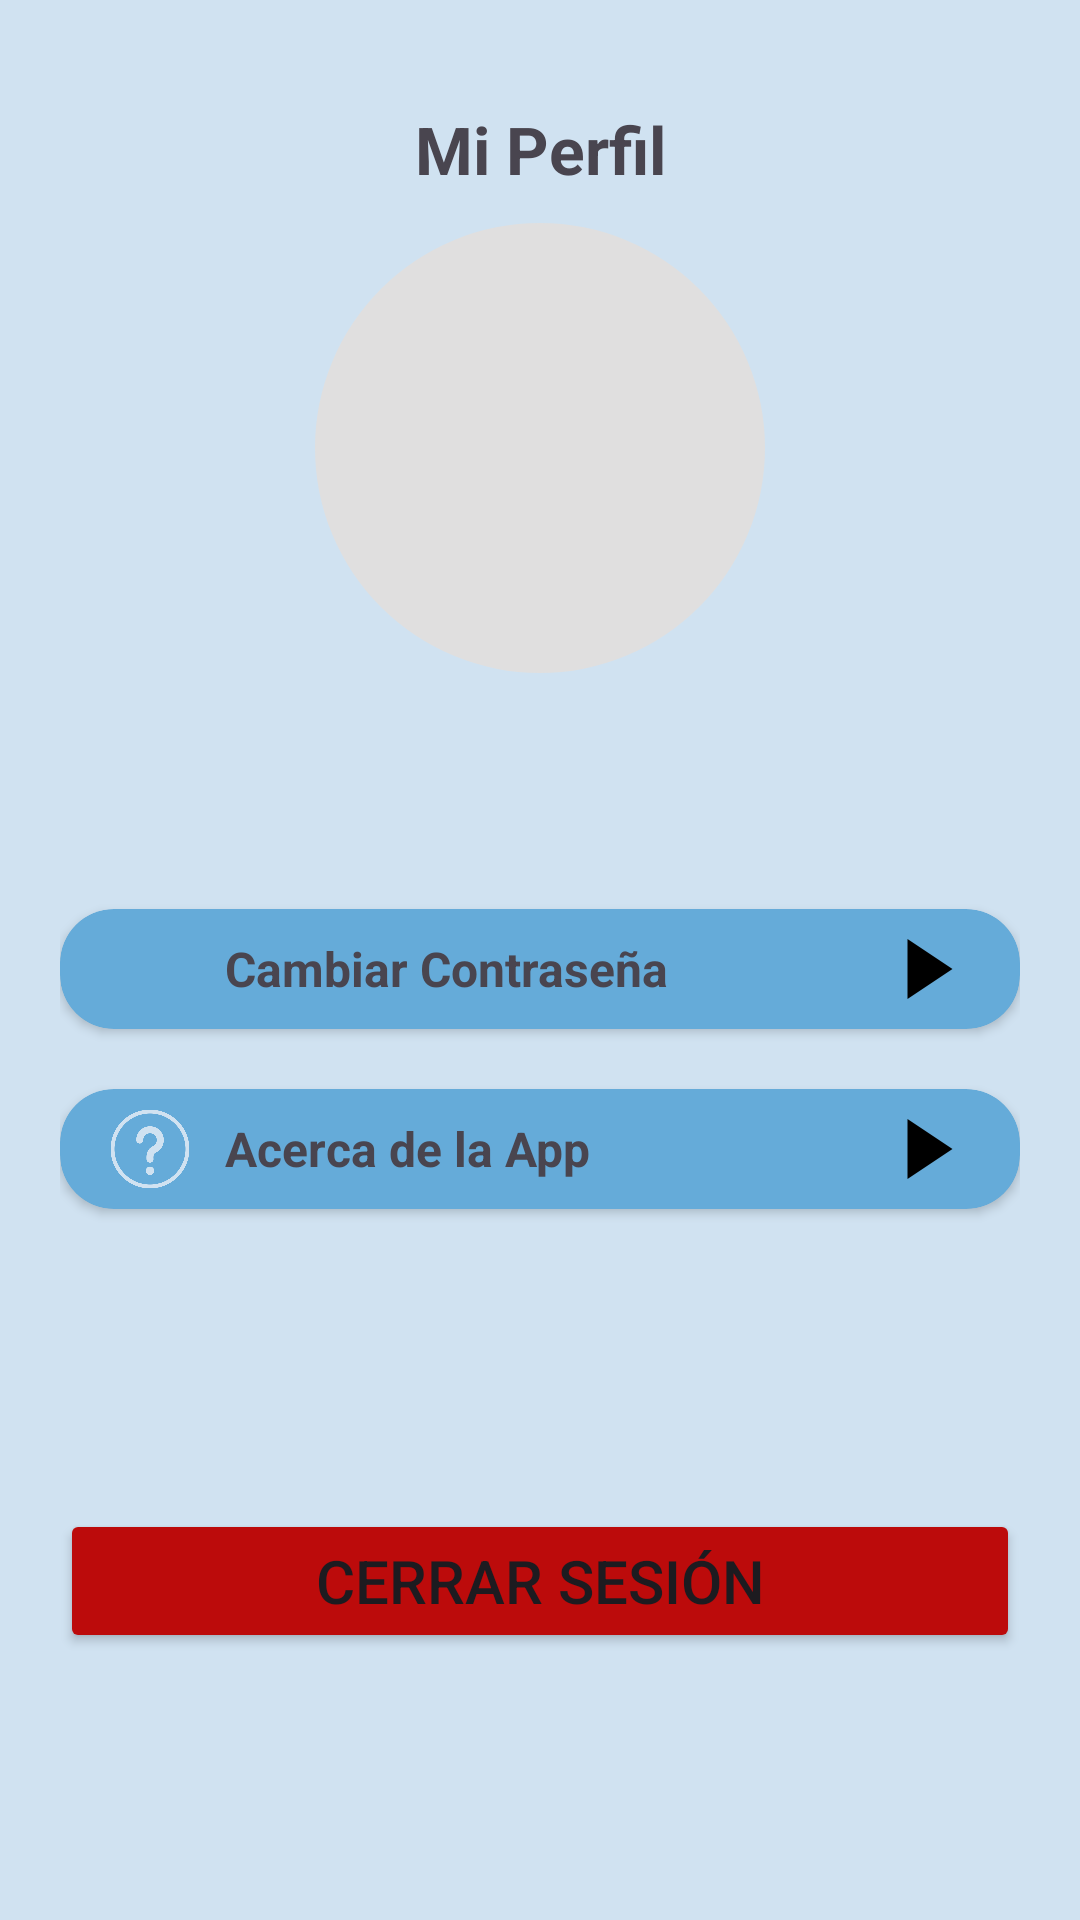

The Android layout XML behind this screen, and the referenced resources:
<!-- AndroidManifest.xml: application theme Theme.Triaje -->
<!-- res/layout/pantalla_perfil.xml -->
<?xml version="1.0" encoding="utf-8"?>
<androidx.coordinatorlayout.widget.CoordinatorLayout
    xmlns:android="http://schemas.android.com/apk/res/android"
    android:layout_width="match_parent"
    android:layout_height="match_parent"
    xmlns:tools="http://schemas.android.com/tools"
    xmlns:app="http://schemas.android.com/apk/res-auto"
    android:background="@color/ColorPrimary">
    <LinearLayout
        android:layout_width="match_parent"
        android:layout_height="wrap_content"
        android:layout_margin="20dp"
        android:orientation="vertical">
        <TextView
            android:layout_width="match_parent"
            android:layout_height="wrap_content"
            android:layout_marginTop="15dp"
            android:text="Mi Perfil"
            android:gravity="center"
            android:textSize="22sp"
            android:textStyle="bold"
            tools:ignore="HardcodedText" />
        <com.google.android.material.imageview.ShapeableImageView
            android:layout_width="150dp"
            android:layout_height="150dp"
            android:layout_marginTop="10dp"
            android:layout_gravity="center"
            android:background="#E0DFDF"
            android:src="@drawable/ic_perfil"
            app:shapeAppearanceOverlay="@style/CircleImage"
            tools:ignore="ContentDescription" />
        <TextView
            android:id="@+id/tvNombrePerfil"
            android:layout_width="match_parent"
            android:layout_height="wrap_content"
            tools:text="José Núñez"
            android:gravity="center"
            android:textSize="22sp"
            tools:ignore="HardcodedText" />
        <TextView
            android:id="@+id/tvCorreoPerfil"
            android:layout_width="match_parent"
            android:layout_height="wrap_content"
            tools:text="josenunez@gmail.com"
            android:gravity="center"
            android:textSize="22sp"
            tools:ignore="HardcodedText" />
        <androidx.cardview.widget.CardView
            android:id="@+id/cvPerfilCambiarPass"
            android:layout_width="match_parent"
            android:layout_height="40dp"
            android:layout_marginTop="20dp"
            android:clickable="true"
            android:focusable="true"
            android:foreground="?android:attr/selectableItemBackground"
            app:cardBackgroundColor="#65ABD9"
            app:cardCornerRadius="18dp"
            app:cardElevation="2dp"
            app:strokeWidth="1dp"
            app:strokeColor="#5283A3">
            <LinearLayout
                android:layout_width="match_parent"
                android:layout_height="wrap_content"
                android:orientation="horizontal"
                android:layout_gravity="center">
                <ImageView
                    android:layout_width="30dp"
                    android:layout_height="30dp"
                    android:src="@drawable/ic_edit"
                    app:tint="@color/ColorPrimary"
                    android:layout_marginStart="15dp"
                    tools:ignore="ContentDescription" />
                <TextView
                    android:layout_width="0dp"
                    android:layout_height="wrap_content"
                    android:layout_weight="1"
                    android:layout_marginStart="10dp"
                    android:text="Cambiar Contraseña"
                    android:layout_gravity="center"
                    android:textSize="16sp"
                    android:textStyle="bold"
                    tools:ignore="HardcodedText" />
                <ImageView
                    android:layout_width="30dp"
                    android:layout_height="30dp"
                    android:layout_marginEnd="15dp"
                    android:src="@drawable/ic_ir_derecha"
                    tools:ignore="ContentDescription" />
            </LinearLayout>
        </androidx.cardview.widget.CardView>
        <androidx.cardview.widget.CardView
            android:id="@+id/cvPerfilInfoApp"
            android:layout_width="match_parent"
            android:layout_height="40dp"
            android:layout_marginTop="20dp"
            android:clickable="true"
            android:focusable="true"
            android:foreground="?android:attr/selectableItemBackground"
            app:cardBackgroundColor="#65ABD9"
            app:cardCornerRadius="18dp"
            app:cardElevation="2dp"
            app:strokeWidth="1dp"
            app:strokeColor="#5283A3">
            <LinearLayout
                android:layout_width="match_parent"
                android:layout_height="wrap_content"
                android:orientation="horizontal"
                android:layout_gravity="center">
                <ImageView
                    android:layout_width="30dp"
                    android:layout_height="30dp"
                    android:src="@drawable/ic_info"
                    app:tint="@color/ColorPrimary"
                    android:layout_marginStart="15dp"
                    tools:ignore="ContentDescription" />
                <TextView
                    android:layout_width="0dp"
                    android:layout_height="wrap_content"
                    android:layout_weight="1"
                    android:layout_marginStart="10dp"
                    android:text="Acerca de la App"
                    android:layout_gravity="center"
                    android:textSize="16sp"
                    android:textStyle="bold"
                    tools:ignore="HardcodedText" />
                <ImageView
                    android:layout_width="30dp"
                    android:layout_height="30dp"
                    android:layout_marginEnd="15dp"
                    android:src="@drawable/ic_ir_derecha"
                    tools:ignore="ContentDescription" />
            </LinearLayout>
        </androidx.cardview.widget.CardView>
        <Button
            android:id="@+id/btnCerrarSesion"
            android:layout_width="match_parent"
            android:layout_height="wrap_content"
            android:layout_marginTop="100dp"
            android:text="Cerrar Sesión"
            android:textSize="20sp"
            android:backgroundTint="#BC0B0B"
            tools:ignore="HardcodedText" />
    </LinearLayout>
</androidx.coordinatorlayout.widget.CoordinatorLayout>
<!-- resources referenced by this layout -->
<resources>
  <color name="ColorPrimary">#D0E2F1</color>
  <!-- drawable ic_info: png bitmap (drawable, 16384 bytes) -->
  <!-- drawable ic_ir_derecha (drawable) -->
  <vector xmlns:android="http://schemas.android.com/apk/res/android"
      android:autoMirrored="true"
      android:height="24dp"
      android:tint="#000000"
      android:viewportHeight="960"
      android:viewportWidth="960"
      android:width="24dp">
        
      <path android:fillColor="@android:color/white"
          android:pathData="M240,800 L240,160 L720,480 Z"/>
          
  </vector>
  <style name="CircleImage">
          <item name="cornerSize">50%</item>
      </style>
  <style name="Theme.Triaje" parent="Base.Theme.Triaje" />
  <style name="Base.Theme.Triaje" parent="Theme.Material3.DayNight.NoActionBar">
  
          
      </style>
</resources>
